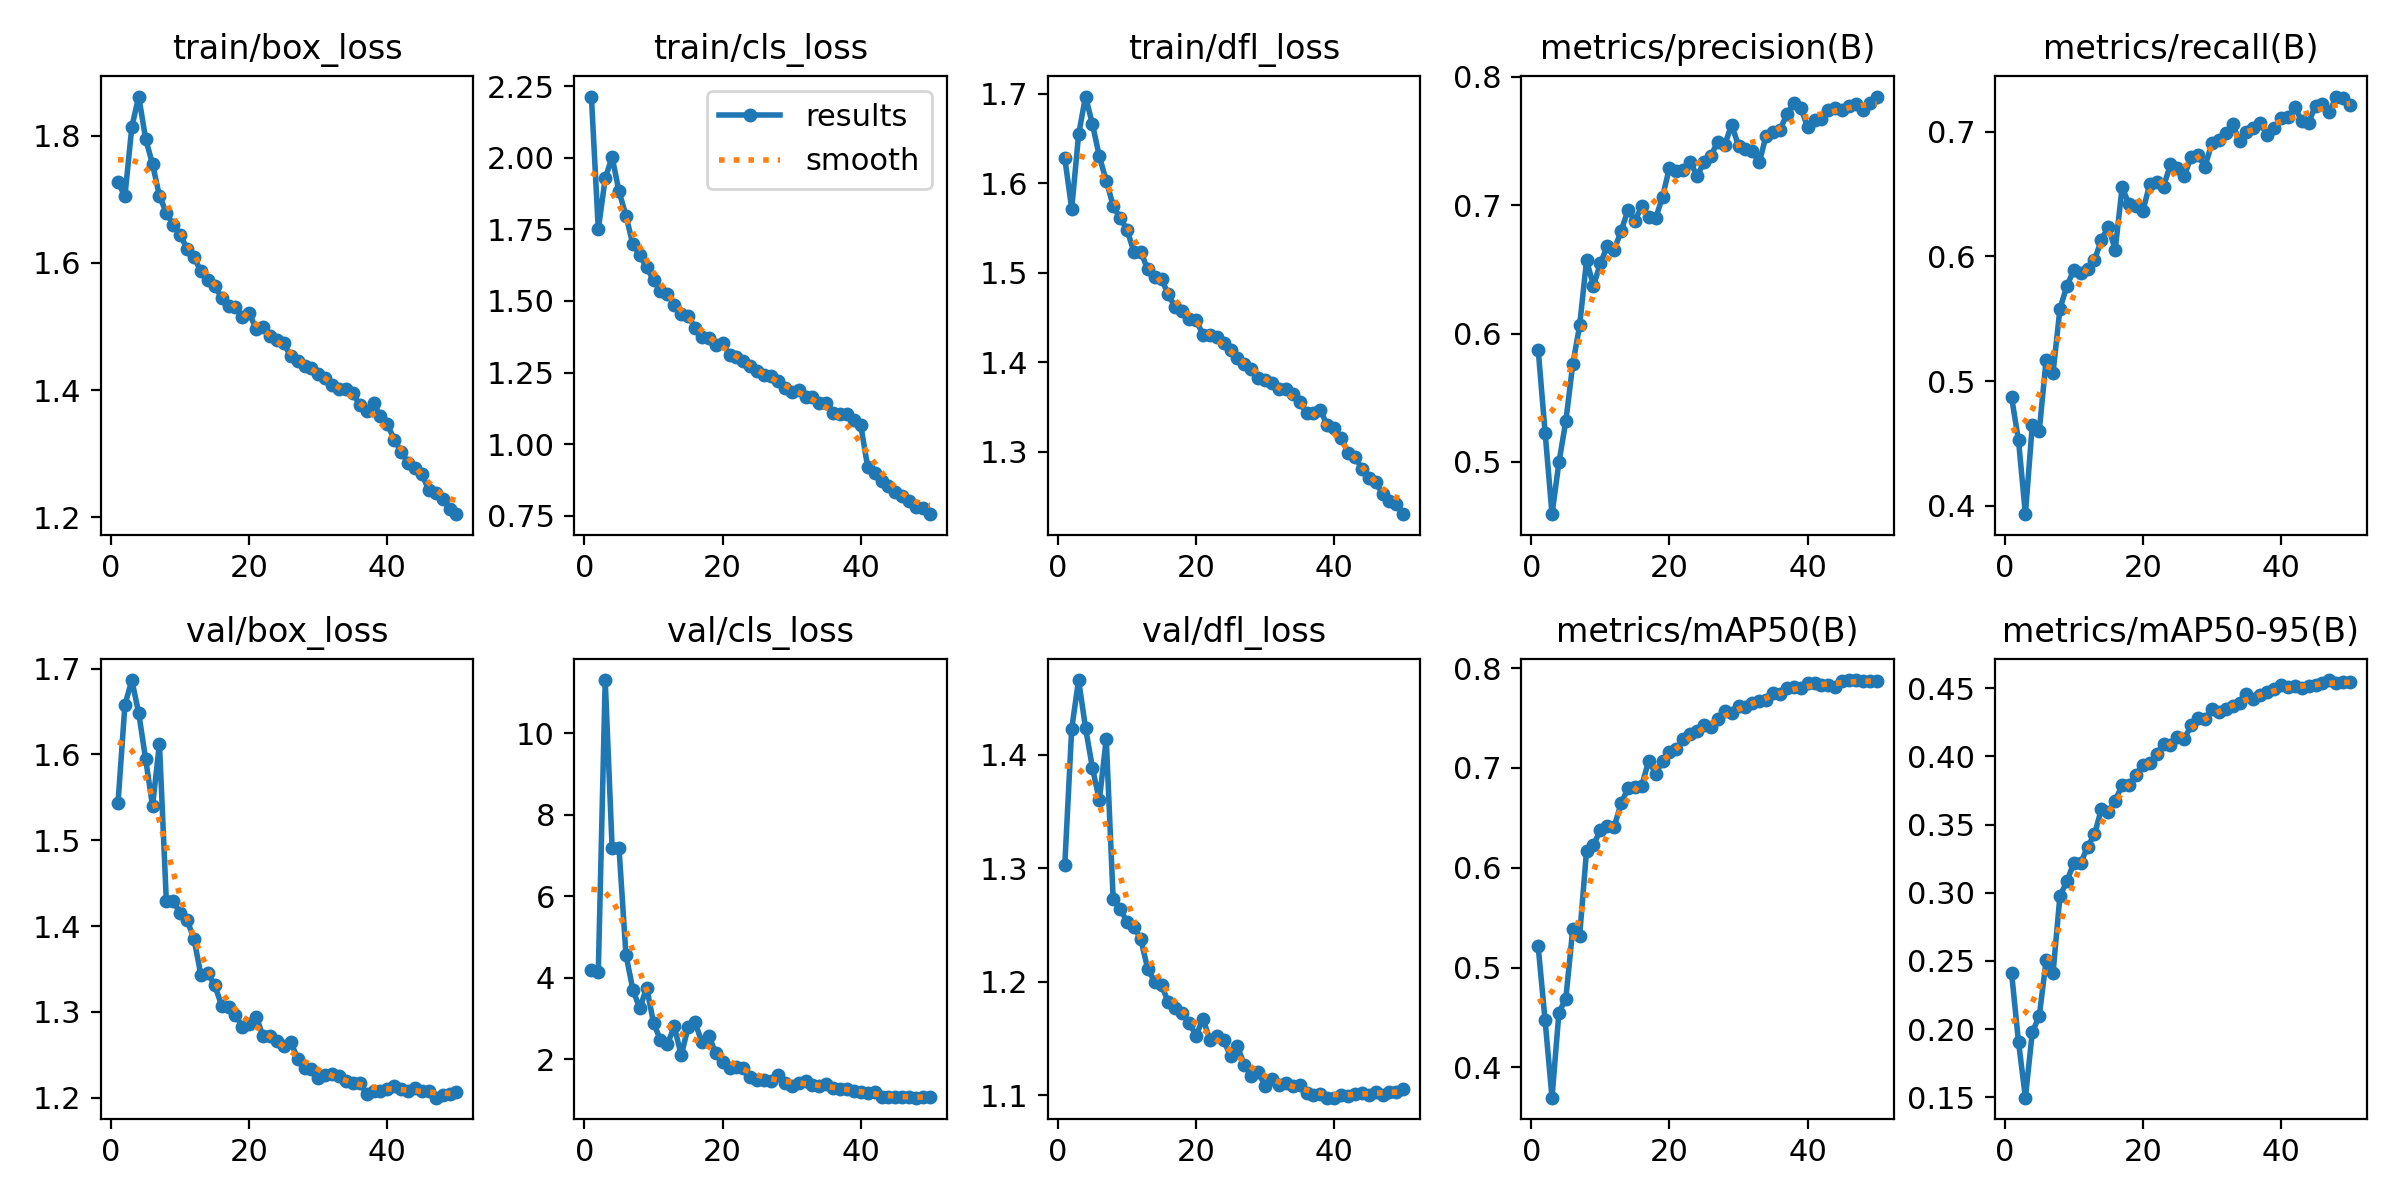

Data behind this chart, as committed beside it:
epoch, time, train/box_loss, train/cls_loss, train/dfl_loss, metrics/precision(B), metrics/recall(B), metrics/mAP50(B), metrics/mAP50-95(B), val/box_loss, val/cls_loss, val/dfl_loss, lr/pg0, lr/pg1, lr/pg2
1, 78.2, 1.727, 2.213, 1.628, 0.5876, 0.4869, 0.5212, 0.2412, 1.543, 4.2, 1.303, 0.00333, 0.00333, 0.07003
2, 151.5, 1.705, 1.75, 1.571, 0.523, 0.4524, 0.4471, 0.1906, 1.658, 4.143, 1.423, 0.006531, 0.006531, 0.0399
3, 224.8, 1.814, 1.928, 1.654, 0.4593, 0.3932, 0.3697, 0.1497, 1.687, 11.31, 1.466, 0.0096, 0.0096, 0.009638
4, 298.4, 1.862, 2.002, 1.697, 0.4997, 0.4651, 0.455, 0.1979, 1.648, 7.193, 1.424, 0.009406, 0.009406, 0.009406
5, 371.8, 1.795, 1.882, 1.666, 0.5317, 0.4598, 0.469, 0.2094, 1.595, 7.175, 1.388, 0.009208, 0.009208, 0.009208
6, 445.4, 1.755, 1.798, 1.63, 0.576, 0.5169, 0.5382, 0.2504, 1.54, 4.565, 1.36, 0.00901, 0.00901, 0.00901
7, 518.8, 1.706, 1.698, 1.603, 0.6064, 0.5068, 0.532, 0.2412, 1.613, 3.709, 1.414, 0.008812, 0.008812, 0.008812
8, 592.1, 1.679, 1.661, 1.575, 0.6572, 0.558, 0.6172, 0.2977, 1.429, 3.244, 1.273, 0.008614, 0.008614, 0.008614
9, 665.6, 1.66, 1.617, 1.561, 0.6374, 0.5761, 0.6227, 0.3084, 1.429, 3.757, 1.264, 0.008416, 0.008416, 0.008416
10, 739, 1.645, 1.573, 1.548, 0.6547, 0.589, 0.6378, 0.3217, 1.415, 2.886, 1.253, 0.008218, 0.008218, 0.008218
11, 812.5, 1.622, 1.536, 1.524, 0.6681, 0.5867, 0.6422, 0.3217, 1.407, 2.473, 1.248, 0.00802, 0.00802, 0.00802
12, 885.8, 1.609, 1.524, 1.523, 0.6653, 0.5901, 0.6412, 0.3337, 1.385, 2.363, 1.237, 0.007822, 0.007822, 0.007822
13, 959.2, 1.587, 1.487, 1.504, 0.6798, 0.5969, 0.6644, 0.3427, 1.343, 2.806, 1.211, 0.007624, 0.007624, 0.007624
14, 1033, 1.574, 1.454, 1.495, 0.6965, 0.6133, 0.6796, 0.3614, 1.345, 2.094, 1.2, 0.007426, 0.007426, 0.007426
15, 1106, 1.564, 1.448, 1.493, 0.6881, 0.6235, 0.6814, 0.3593, 1.331, 2.779, 1.197, 0.007228, 0.007228, 0.007228
16, 1179, 1.545, 1.407, 1.476, 0.6991, 0.6054, 0.6824, 0.3676, 1.308, 2.901, 1.182, 0.00703, 0.00703, 0.00703
17, 1253, 1.532, 1.375, 1.461, 0.6906, 0.6553, 0.7072, 0.3788, 1.306, 2.418, 1.177, 0.006832, 0.006832, 0.006832
18, 1326, 1.531, 1.371, 1.458, 0.6898, 0.6417, 0.6944, 0.3788, 1.296, 2.573, 1.173, 0.006634, 0.006634, 0.006634
19, 1400, 1.515, 1.347, 1.448, 0.7066, 0.6407, 0.7065, 0.3863, 1.283, 2.145, 1.164, 0.006436, 0.006436, 0.006436
20, 1473, 1.521, 1.353, 1.448, 0.7293, 0.6363, 0.7163, 0.394, 1.286, 1.933, 1.152, 0.006238, 0.006238, 0.006238
21, 1546, 1.497, 1.311, 1.431, 0.7269, 0.6579, 0.719, 0.3952, 1.295, 1.79, 1.167, 0.00604, 0.00604, 0.00604
22, 1620, 1.499, 1.304, 1.431, 0.7274, 0.6599, 0.7291, 0.4017, 1.272, 1.808, 1.149, 0.005842, 0.005842, 0.005842
23, 1693, 1.486, 1.291, 1.428, 0.7338, 0.6559, 0.7338, 0.4094, 1.272, 1.783, 1.152, 0.005644, 0.005644, 0.005644
24, 1766, 1.479, 1.271, 1.422, 0.7229, 0.6738, 0.7371, 0.4086, 1.266, 1.554, 1.148, 0.005446, 0.005446, 0.005446
25, 1840, 1.473, 1.257, 1.414, 0.7334, 0.6705, 0.7426, 0.4141, 1.26, 1.498, 1.135, 0.005248, 0.005248, 0.005248
26, 1913, 1.453, 1.24, 1.404, 0.7385, 0.6644, 0.7409, 0.4129, 1.266, 1.499, 1.143, 0.00505, 0.00505, 0.00505
27, 1986, 1.446, 1.237, 1.398, 0.7497, 0.68, 0.7494, 0.4227, 1.246, 1.454, 1.127, 0.004852, 0.004852, 0.004852
28, 2060, 1.437, 1.219, 1.393, 0.747, 0.681, 0.757, 0.4282, 1.235, 1.615, 1.117, 0.004654, 0.004654, 0.004654
29, 2133, 1.434, 1.197, 1.382, 0.7629, 0.672, 0.7551, 0.4273, 1.233, 1.419, 1.12, 0.004456, 0.004456, 0.004456
30, 2206, 1.425, 1.182, 1.38, 0.7463, 0.6908, 0.7623, 0.4346, 1.224, 1.344, 1.108, 0.004258, 0.004258, 0.004258
31, 2280, 1.419, 1.189, 1.377, 0.7441, 0.6936, 0.7614, 0.4326, 1.227, 1.405, 1.114, 0.00406, 0.00406, 0.00406
32, 2353, 1.408, 1.163, 1.37, 0.7421, 0.6989, 0.7647, 0.4344, 1.227, 1.464, 1.109, 0.003862, 0.003862, 0.003862
33, 2426, 1.401, 1.164, 1.37, 0.7334, 0.7061, 0.7674, 0.4367, 1.225, 1.376, 1.111, 0.003664, 0.003664, 0.003664
34, 2500, 1.402, 1.143, 1.364, 0.7544, 0.6922, 0.7684, 0.4394, 1.22, 1.33, 1.108, 0.003466, 0.003466, 0.003466
35, 2573, 1.395, 1.143, 1.356, 0.757, 0.6996, 0.7749, 0.4454, 1.217, 1.39, 1.109, 0.003268, 0.003268, 0.003268
36, 2646, 1.376, 1.11, 1.343, 0.7588, 0.7029, 0.7739, 0.4423, 1.218, 1.298, 1.102, 0.00307, 0.00307, 0.00307
37, 2719, 1.366, 1.105, 1.343, 0.7708, 0.7067, 0.7797, 0.445, 1.204, 1.277, 1.1, 0.002872, 0.002872, 0.002872
38, 2792, 1.38, 1.105, 1.346, 0.7799, 0.6975, 0.7811, 0.4474, 1.208, 1.276, 1.101, 0.002674, 0.002674, 0.002674
39, 2866, 1.359, 1.083, 1.33, 0.776, 0.7027, 0.7801, 0.4492, 1.208, 1.207, 1.098, 0.002476, 0.002476, 0.002476
40, 2939, 1.346, 1.065, 1.327, 0.7611, 0.7108, 0.7853, 0.4523, 1.211, 1.186, 1.098, 0.002278, 0.002278, 0.002278
41, 3013, 1.322, 0.92, 1.316, 0.7662, 0.7117, 0.7846, 0.4508, 1.214, 1.167, 1.101, 0.00208, 0.00208, 0.00208
42, 3086, 1.303, 0.898, 1.299, 0.767, 0.7198, 0.7836, 0.4513, 1.21, 1.198, 1.099, 0.001882, 0.001882, 0.001882
43, 3158, 1.286, 0.872, 1.295, 0.7739, 0.7082, 0.7828, 0.4504, 1.208, 1.064, 1.101, 0.001684, 0.001684, 0.001684
44, 3231, 1.278, 0.854, 1.281, 0.776, 0.7072, 0.7812, 0.4516, 1.212, 1.073, 1.102, 0.001486, 0.001486, 0.001486
45, 3304, 1.268, 0.8336, 1.27, 0.7746, 0.7208, 0.7871, 0.4521, 1.208, 1.069, 1.1, 0.001288, 0.001288, 0.001288
46, 3377, 1.242, 0.8186, 1.266, 0.777, 0.7222, 0.7881, 0.4538, 1.208, 1.059, 1.102, 0.00109, 0.00109, 0.00109
47, 3449, 1.239, 0.8031, 1.253, 0.7791, 0.7155, 0.7878, 0.4559, 1.2, 1.061, 1.1, 0.000892, 0.000892, 0.000892
48, 3522, 1.228, 0.7801, 1.245, 0.7741, 0.7281, 0.7876, 0.4535, 1.203, 1.054, 1.103, 0.000694, 0.000694, 0.000694
49, 3595, 1.213, 0.7762, 1.242, 0.7794, 0.7266, 0.7876, 0.4546, 1.204, 1.072, 1.103, 0.000496, 0.000496, 0.000496
50, 3667, 1.205, 0.7558, 1.231, 0.7847, 0.7214, 0.7867, 0.4547, 1.207, 1.067, 1.105, 0.000298, 0.000298, 0.000298
